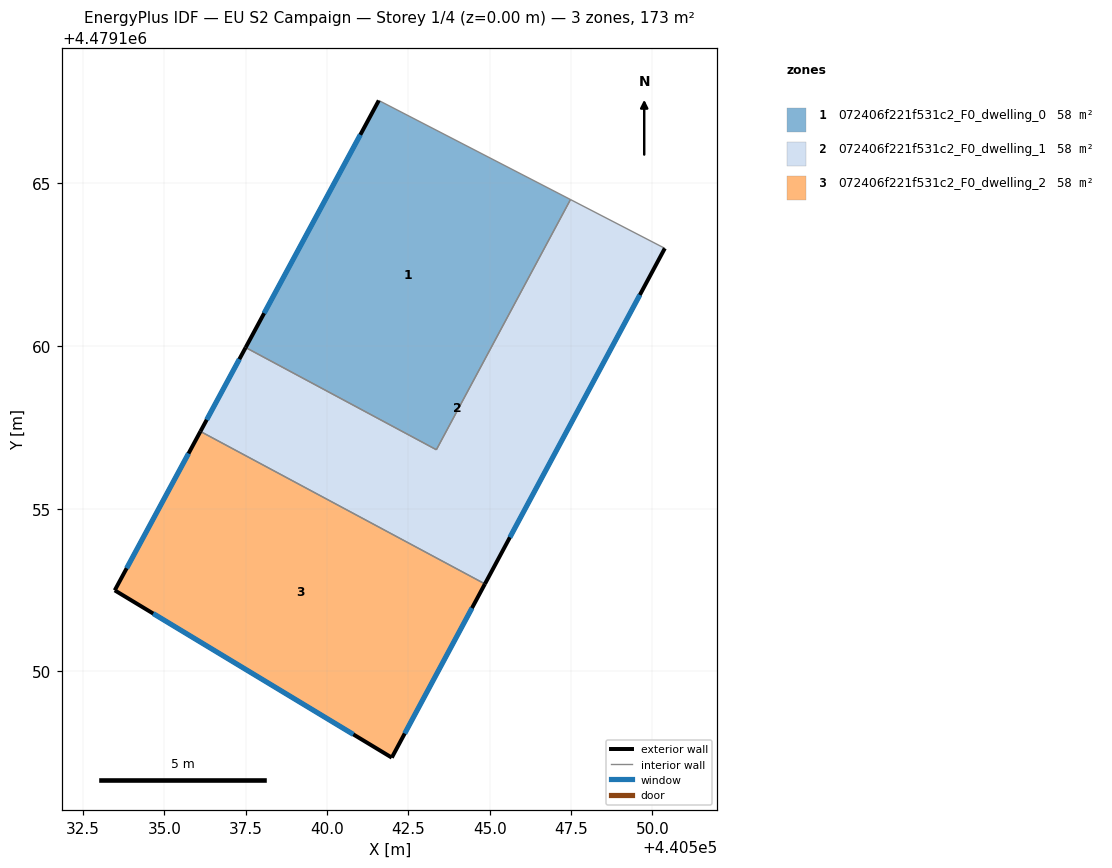
=== STOREY PLAN SPEC (per zone: floor XY polygon, exterior-wall plan segments, windows/doors) ===
zone 1: 072406f221f531c2_F0_dwelling_0  (57.6 m²)
  floor: (440543.36, 4479156.81) (440547.48, 4479164.50) (440541.59, 4479167.55) (440537.50, 4479159.95)
  exterior wall: (440537.50, 4479159.95) – (440541.59, 4479167.55)  [8.6 m]
    window: (440538.06, 4479161.01) – (440541.02, 4479166.49)  [13.5 m²]
  interior walls: 3
zone 2: 072406f221f531c2_F0_dwelling_1  (57.6 m²)
  floor: (440544.85, 4479152.69) (440550.38, 4479163.00) (440547.48, 4479164.50) (440543.36, 4479156.81) (440537.50, 4479159.95) (440536.11, 4479157.38)
  exterior wall: (440550.38, 4479163.00) – (440544.85, 4479152.69)  [11.7 m]
    window: (440549.61, 4479161.57) – (440545.62, 4479154.12)  [18.3 m²]
  exterior wall: (440536.11, 4479157.38) – (440537.50, 4479159.95)  [2.9 m]
    window: (440536.30, 4479157.73) – (440537.30, 4479159.60)  [4.6 m²]
  interior walls: 4
zone 3: 072406f221f531c2_F0_dwelling_2  (57.6 m²)
  floor: (440541.99, 4479147.35) (440544.85, 4479152.69) (440536.11, 4479157.38) (440533.47, 4479152.49)
  exterior wall: (440544.85, 4479152.69) – (440541.99, 4479147.35)  [6.1 m]
    window: (440544.45, 4479151.95) – (440542.39, 4479148.09)  [9.5 m²]
  exterior wall: (440541.99, 4479147.35) – (440533.47, 4479152.49)  [9.9 m]
    window: (440540.81, 4479148.06) – (440534.66, 4479151.78)  [15.6 m²]
  exterior wall: (440533.47, 4479152.49) – (440536.11, 4479157.38)  [5.5 m]
    window: (440533.84, 4479153.17) – (440535.74, 4479156.70)  [8.7 m²]
  interior walls: 1

=== DERIVED (storey summary) ===
Building: EU S2 Campaign
Storey: 1 of 4  (floor level z = 0.00 m)
Storey gross floor area: 172.8 m²
Zones on this storey: 3
  - 072406f221f531c2_F0_dwelling_0: floor 57.6 m²; exterior wall 8.6 m (25.9 m²); 1 window(s) 13.5 m²; WWR 52.2%
  - 072406f221f531c2_F0_dwelling_1: floor 57.6 m²; exterior wall 14.6 m (43.9 m²); 2 window(s) 22.9 m²; WWR 52.2%
  - 072406f221f531c2_F0_dwelling_2: floor 57.6 m²; exterior wall 21.6 m (64.7 m²); 3 window(s) 33.7 m²; WWR 52.2%
Zone adjacency (shared interzone walls):
  - 072406f221f531c2_F0_dwelling_0 ↔ 072406f221f531c2_F0_dwelling_1
  - 072406f221f531c2_F0_dwelling_1 ↔ 072406f221f531c2_F0_dwelling_2